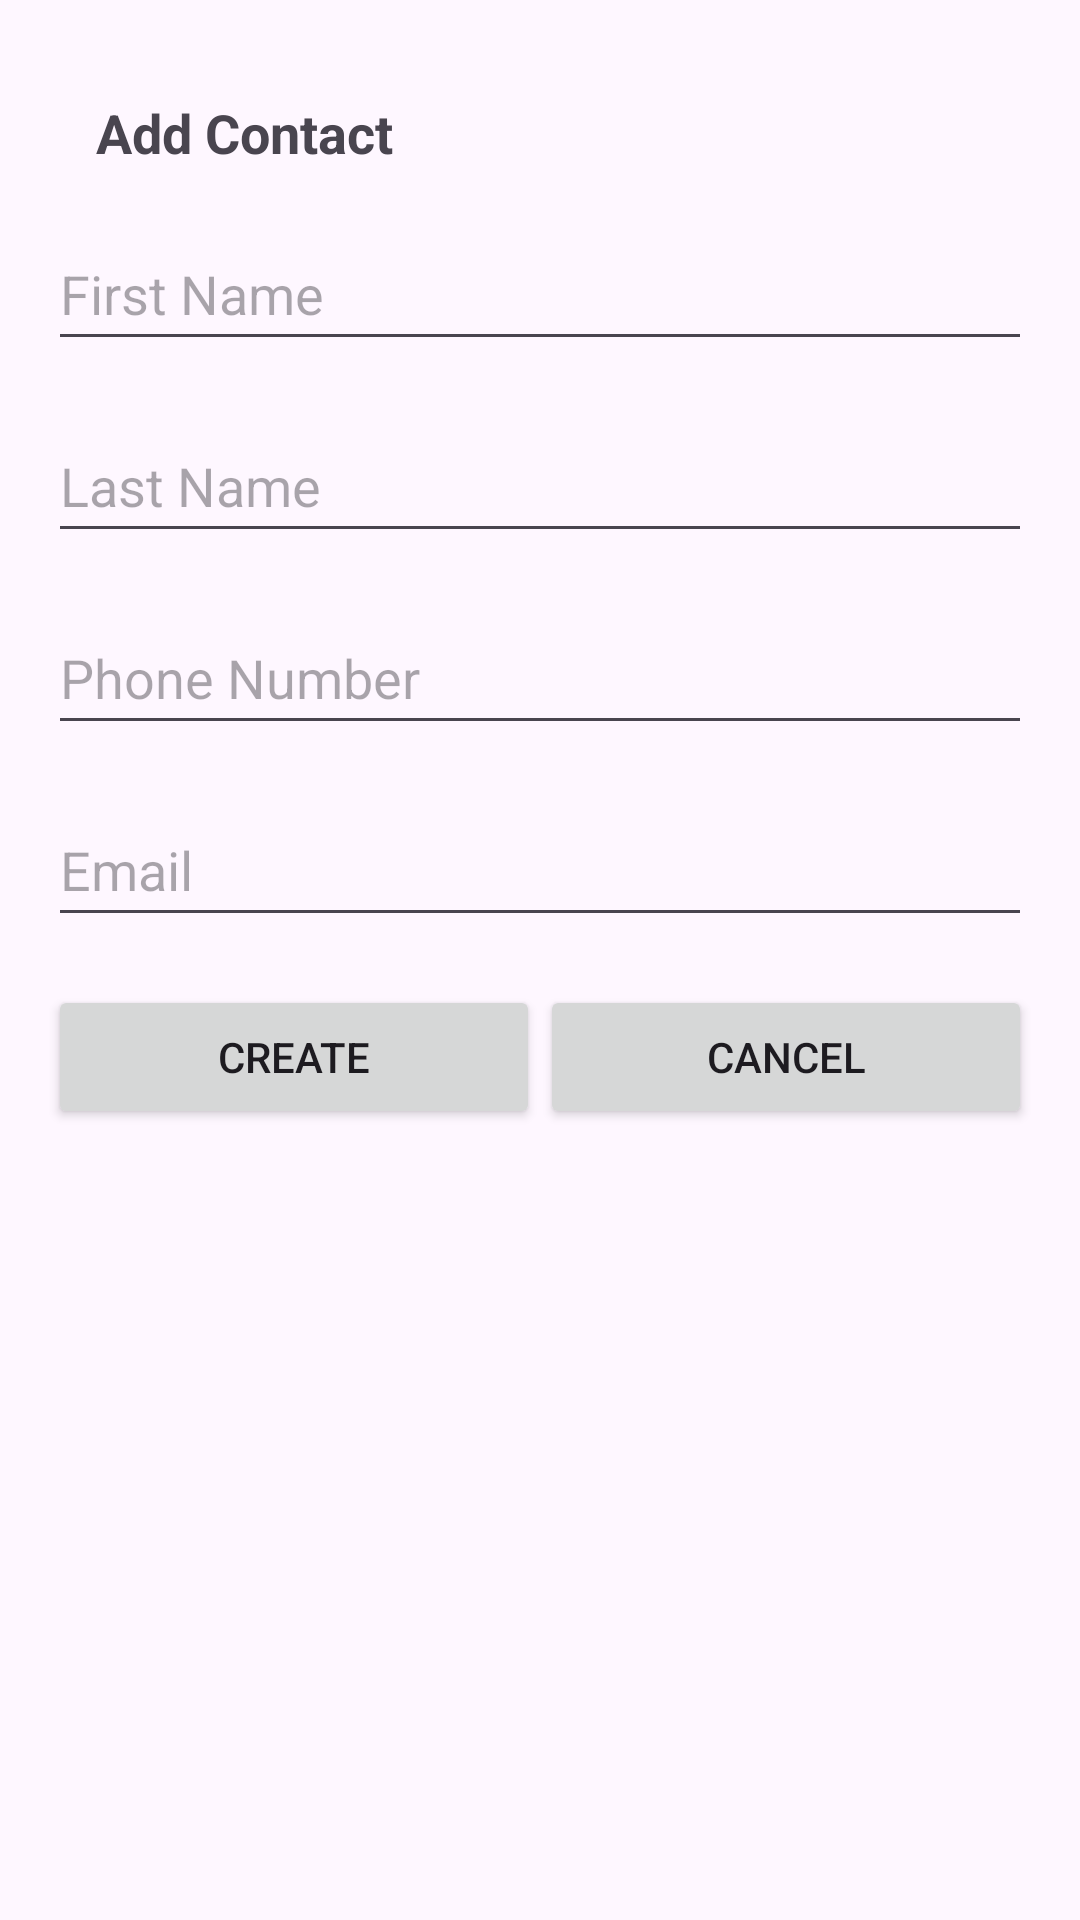

Write the Android layout XML for this screen, with the resource values it uses.
<!-- AndroidManifest.xml: application theme Theme.EspressoContactsApp -->
<!-- res/layout/dialog_add_contact.xml -->
<LinearLayout xmlns:android="http://schemas.android.com/apk/res/android"
    xmlns:tools="http://schemas.android.com/tools"
    android:layout_width="match_parent"
    android:layout_height="match_parent"
    android:orientation="vertical"
    android:padding="16dp"
    android:minWidth="300dp"
    android:minHeight="400dp">

    <TextView
        android:id="@+id/dialogTitle"
        android:layout_width="match_parent"
        android:layout_height="wrap_content"
        android:layout_gravity="center"
        android:text="@string/add_contact_dialog_title"
        android:contentDescription="@string/add_new_contact_dialog"
        android:textSize="18sp"
        android:textStyle="bold"
        android:padding="16dp"/>

    <EditText
        android:id="@+id/editFirstName"
        android:layout_width="match_parent"
        android:layout_height="wrap_content"
        android:layout_marginBottom="16dp"
        android:hint="@string/first_name"
        android:inputType="textPersonName"
        android:minHeight="48dp"
        android:autofillHints=""
        tools:ignore="VisualLintTextFieldSize" />

    <EditText
        android:id="@+id/editLastName"
        android:layout_width="match_parent"
        android:layout_height="wrap_content"
        android:layout_marginBottom="16dp"
        android:hint="@string/last_name"
        android:inputType="textPersonName"
        android:minHeight="48dp"
        android:autofillHints=""
        tools:ignore="VisualLintTextFieldSize" />

    <EditText
        android:id="@+id/editPhoneNumber"
        android:layout_width="match_parent"
        android:layout_height="wrap_content"
        android:layout_marginBottom="16dp"
        android:hint="@string/phone_number"
        android:inputType="phone"
        android:minHeight="48dp"
        android:autofillHints=""
        tools:ignore="VisualLintTextFieldSize" />

    <EditText
        android:id="@+id/editEmail"
        android:layout_width="match_parent"
        android:layout_height="wrap_content"
        android:hint="@string/email"
        android:inputType="textEmailAddress"
        android:minHeight="48dp"
        android:autofillHints=""
        tools:ignore="VisualLintTextFieldSize" />

    <LinearLayout
        android:layout_width="match_parent"
        android:layout_height="wrap_content"
        android:orientation="horizontal"
        android:layout_marginTop="16dp">

        <Button
            android:id="@+id/btnCreate"
            android:layout_width="0dp"
            android:layout_height="wrap_content"
            android:layout_weight="1"
            android:text="@string/create_contact"
            android:contentDescription="@string/save_contact"
            tools:ignore="VisualLintButtonSize" />

        <Button
            android:id="@+id/btnCancel"
            android:layout_width="0dp"
            android:layout_height="wrap_content"
            android:layout_weight="1"
            android:text="@string/cancel_action"
            android:contentDescription="@string/cancel_contact_creation"
            tools:ignore="VisualLintButtonSize" />

    </LinearLayout>

</LinearLayout>
<!-- resources referenced by this layout -->
<resources>
  <string name="add_contact_dialog_title">Add Contact</string>
  <string name="add_new_contact_dialog">Add new contact dialog title</string>
  <string name="cancel_action">Cancel</string>
  <string name="cancel_contact_creation">Cancel contact creation</string>
  <string name="create_contact">Create</string>
  <string name="email">Email</string>
  <string name="first_name">First Name</string>
  <string name="last_name">Last Name</string>
  <string name="phone_number">Phone Number</string>
  <string name="save_contact">Save contact</string>
  <style name="Theme.EspressoContactsApp" parent="Base.Theme.EspressoContactsApp" />
  <style name="Base.Theme.EspressoContactsApp" parent="Theme.Material3.DayNight.NoActionBar">
          
          
      </style>
</resources>
